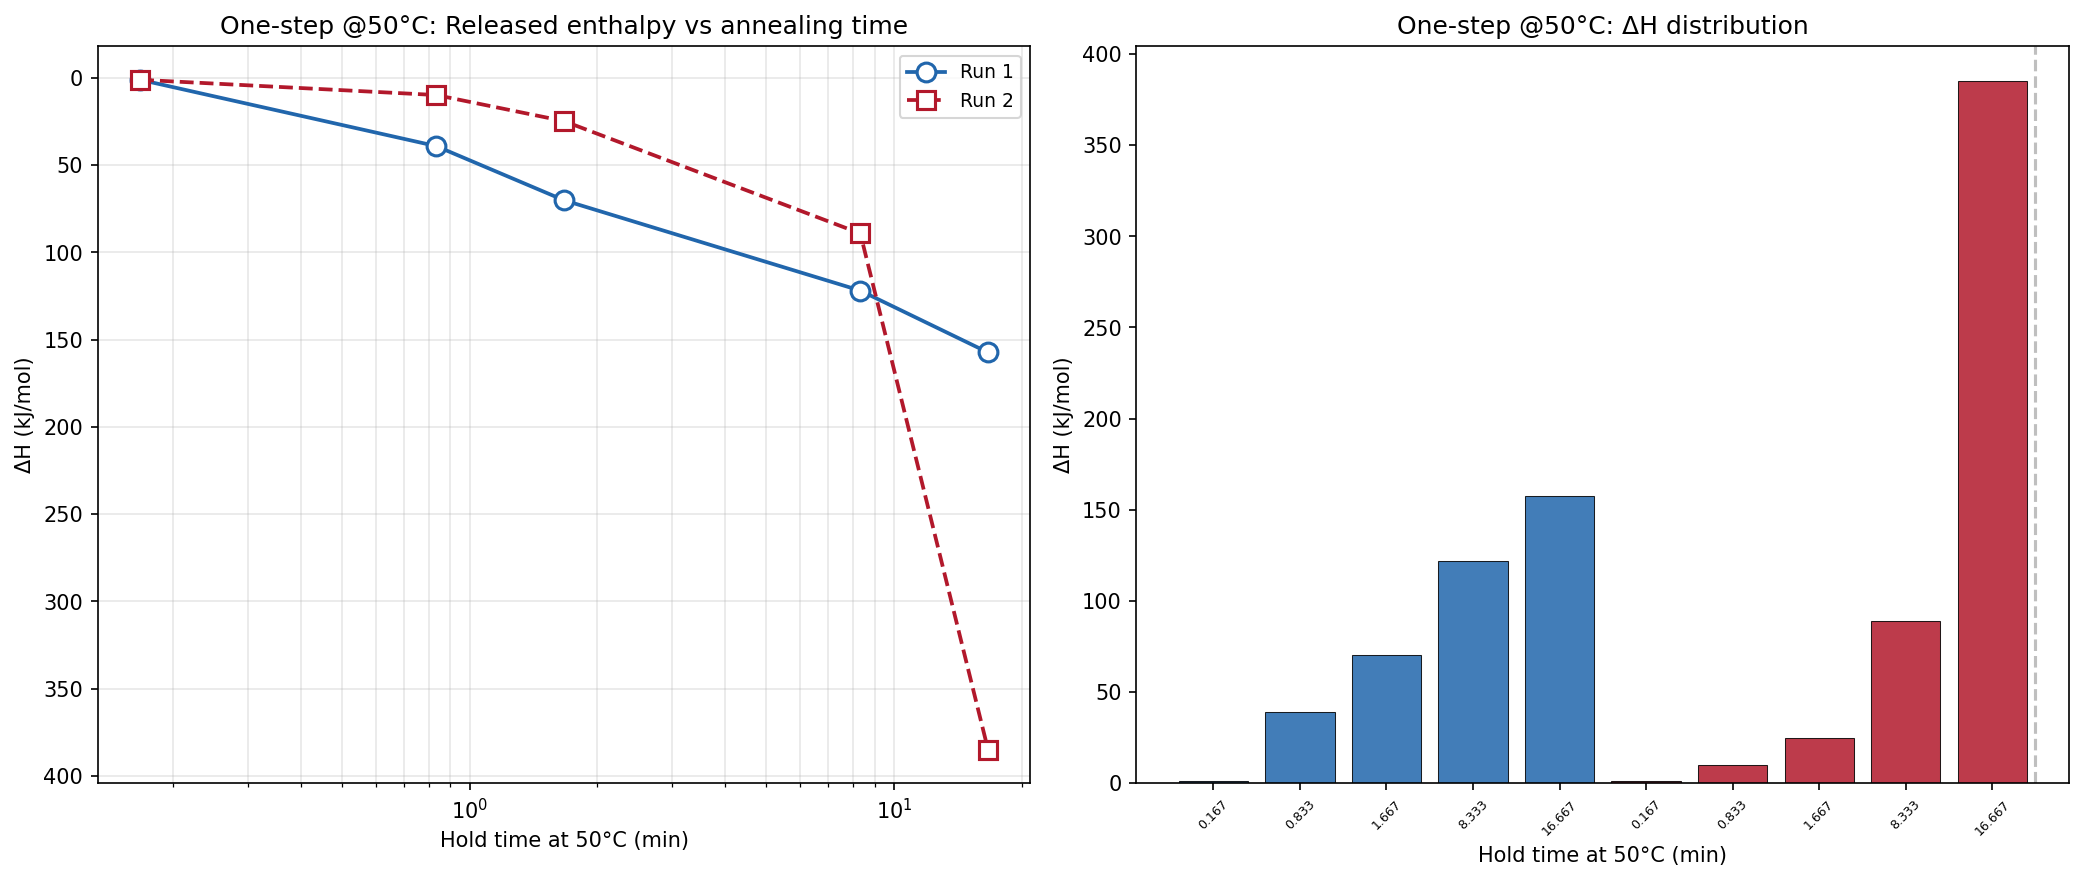

Source data for this figure (header and first rows):
ramp, hold_min, delta_H_kJmol
1, 0.167, 1
2, 0.833, 39.02
3, 1.667, 70.06
4, 8.333, 121.9
5, 16.67, 157.3
6, 0.167, 1
7, 0.833, 9.756
8, 1.667, 24.7
9, 8.333, 89.12
10, 16.67, 385
